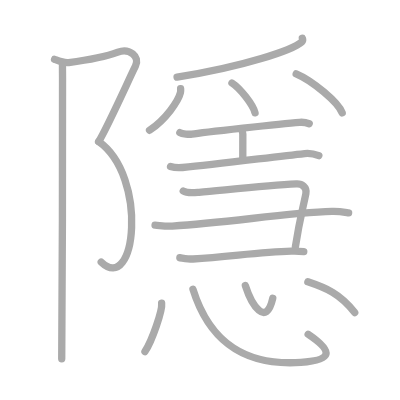
t = 0.00 s
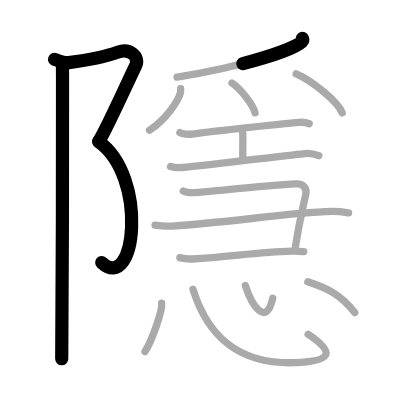
t = 3.50 s
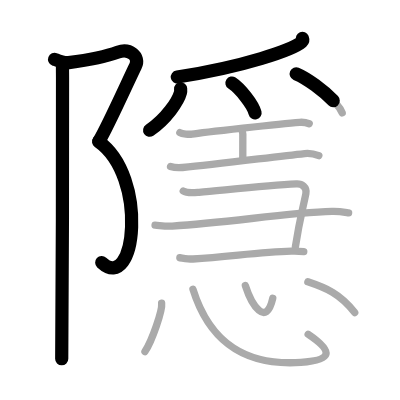
t = 6.75 s
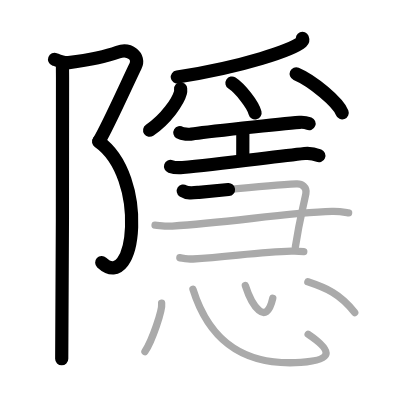
t = 10.25 s
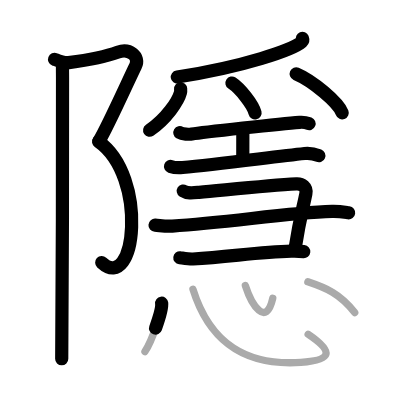
t = 13.50 s
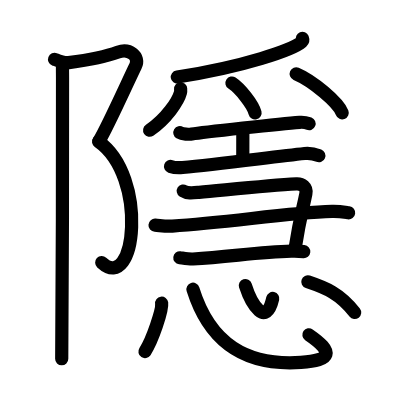
t = 17.00 s

The animated SVG that drew these frames (rendered in a browser with its animation timeline set to each time). Animation: 17 SMIL elements (animate=17); one cycle of 17.00 s.

<?xml version="1.0" standalone="no"?>
<!DOCTYPE svg PUBLIC "-//W3C//DTD SVG 1.1//EN"   "http://www.w3.org/Graphics/SVG/1.1/DTD/svg11.dtd">
<svg width="400px" height="400px"  version="1.1" xmlns="http://www.w3.org/2000/svg">
  <defs>
    <marker id="Triangle" viewBox="0 0 10 10" refX="0" refY="5" markerUnits="strokeWidth" markerWidth="3" style="stroke-opacity:0%;fill:#aaaaaa;" markerHeight="2" orient="auto">
      <path d="M 0 0 L 10 5 L 0 10 z" />
    </marker>
    
    <marker id="Arrow" viewBox="0 0 10 10" refX="5" refY="5" markerUnits="strokeWidth" markerWidth="1.8" style="stroke-opacity:0%;fill:#770000;" markerHeight="2" orient="auto">
      <path d="M 0 4 L 6 4 L 4 1 L 10 5 L 4 9 L 6 6 L 0 6 z" />
        <circle cx="5" cy="5" r="5" />
      </marker>
    
    <marker id="TriangleRed" viewBox="0 0 10 10" refX="0" refY="5" markerUnits="strokeWidth" markerWidth="3" style="stroke-opacity:0%;fill:#CC0000;" markerHeight="2" orient="auto">
      <path d="M 0 0 L 10 5 L 0 10 z" />
    </marker>
    
    <marker id="ArrowRed" viewBox="0 0 10 10" refX="5" refY="5" markerUnits="strokeWidth" markerWidth="1.8" style="stroke-opacity:0%;fill:#CC0000;" markerHeight="2" orient="auto">
      <path d="M 0 4 L 6 4 L 4 1 L 10 5 L 4 9 L 6 6 L 0 6 z" />
        <circle cx="5" cy="5" r="5" />
      </marker>
    
  </defs>
  
  <path style="fill:#ffffff; fill-opacity:100%; fill-rule:evenodd; stroke-width:0;" d="M 0 0 L 400px 0 L 400px 400px L 0 400px L 0 0" />

  <g transform="scale(3.6697247706422 3.6697247706422)">
<path style="fill:none; fill-opacity:0%; fill-rule:evenodd; stroke:#aaaaaa; stroke-opacity:100%; stroke-width: 1.5pt; stroke-linejoin:round; stroke-linecap:round;" d="M14.87 16.16c1.34 0.52 2.62 1.06 3.84 0.9c4.29-0.56 9.91-1.53 13.43-2.85c3.06-1.15 6.12 1.15 4.76 3.83c-1.36 2.68-7.63 16.71-10.01 20.55"></path>
<path style="fill:none; fill-opacity:0%; fill-rule:evenodd; stroke:#aaaaaa; stroke-opacity:100%; stroke-width: 1.5pt; stroke-linejoin:round; stroke-linecap:round;" d="M26.88 38.59C40.47 48.17 37 80.5 27.58 71.43"></path>
<path style="fill:none; fill-opacity:0%; fill-rule:evenodd; stroke:#aaaaaa; stroke-opacity:100%; stroke-width: 1.5pt; stroke-linejoin:round; stroke-linecap:round;" d="M17.04 17.03c-0.04 0.97 0 2.97 0 4.24c0 1.17 0 69.3-0.22 76.49"></path>
<path style="fill:none; fill-opacity:0%; fill-rule:evenodd; stroke:#aaaaaa; stroke-opacity:100%; stroke-width: 1.5pt; stroke-linejoin:round; stroke-linecap:round;" d="M82.4 10.43c0.1 0.25 0.2 0.64-0.19 1c-2.33 2.11-15.68 6.74-33.96 9.57"></path>
<path style="fill:none; fill-opacity:0%; fill-rule:evenodd; stroke:#aaaaaa; stroke-opacity:100%; stroke-width: 1.5pt; stroke-linejoin:round; stroke-linecap:round;" d="M49.22 24.18c0.02 0.27 0.05 0.69-0.05 1.07c-0.58 2.26-3.89 7.22-8.42 10.25"></path>
<path style="fill:none; fill-opacity:0%; fill-rule:evenodd; stroke:#aaaaaa; stroke-opacity:100%; stroke-width: 1.5pt; stroke-linejoin:round; stroke-linecap:round;" d="M63.21 22.62c2.22 1.44 5.74 5.9 6.29 8.13"></path>
<path style="fill:none; fill-opacity:0%; fill-rule:evenodd; stroke:#aaaaaa; stroke-opacity:100%; stroke-width: 1.5pt; stroke-linejoin:round; stroke-linecap:round;" d="M80.71 20.12c4.43 1.88 11.44 7.72 12.54 10.63"></path>
<path style="fill:none; fill-opacity:0%; fill-rule:evenodd; stroke:#aaaaaa; stroke-opacity:100%; stroke-width: 1.5pt; stroke-linejoin:round; stroke-linecap:round;" d="M49.01 36.16c0.62 0.37 2.64 0.49 3.27 0.38c2.91-0.5 24.48-2.83 29.37-3.21c0.96-0.08 1.82 0.07 2.61 0.39"></path>
<path style="fill:none; fill-opacity:0%; fill-rule:evenodd; stroke:#aaaaaa; stroke-opacity:100%; stroke-width: 1.5pt; stroke-linejoin:round; stroke-linecap:round;" d="M65.71 35.15c0.46 0.58 0.46 0.92 0.46 1.38c0 3.22-0.01 4.72-0.01 6.87"></path>
<path style="fill:none; fill-opacity:0%; fill-rule:evenodd; stroke:#aaaaaa; stroke-opacity:100%; stroke-width: 1.5pt; stroke-linejoin:round; stroke-linecap:round;" d="M46.47 45.35c0.52 0.18 2.4 0.37 3.28 0.29c9.57-0.89 24.74-2.89 33.27-3.8c1.42-0.15 3.14 0.3 3.86 0.59"></path>
<path style="fill:none; fill-opacity:0%; fill-rule:evenodd; stroke:#aaaaaa; stroke-opacity:100%; stroke-width: 1.5pt; stroke-linejoin:round; stroke-linecap:round;" d="M49.94 52.05c1.06 0.7 2.65 0.5 4.29 0.36c7.27-0.65 18.68-1.9 26.54-2.32c1.48-0.08 2.93 0.89 2.58 2.68c-0.94 4.68-1.61 6.47-2.86 14.52"></path>
<path style="fill:none; fill-opacity:0%; fill-rule:evenodd; stroke:#aaaaaa; stroke-opacity:100%; stroke-width: 1.5pt; stroke-linejoin:round; stroke-linecap:round;" d="M42.25 61.37c1.62 0.12 2.89 0.35 4.69 0.24c15.7-0.96 31.1-3.63 43.55-3.99c1.99-0.06 3.61 0.24 4.51 0.36"></path>
<path style="fill:none; fill-opacity:0%; fill-rule:evenodd; stroke:#aaaaaa; stroke-opacity:100%; stroke-width: 1.5pt; stroke-linejoin:round; stroke-linecap:round;" d="M49.01 70.24c0.89 0.11 2.51 0.39 3.58 0.33c9.83-0.54 17.85-1.92 26.79-2.13c1.43-0.04 2.32 0 3.4 0.11"></path>
<path style="fill:none; fill-opacity:0%; fill-rule:evenodd; stroke:#aaaaaa; stroke-opacity:100%; stroke-width: 1.5pt; stroke-linejoin:round; stroke-linecap:round;" d="M44.05 82.63c0.25 1.86-2.53 10.07-4.55 13.17"></path>
<path style="fill:none; fill-opacity:0%; fill-rule:evenodd; stroke:#aaaaaa; stroke-opacity:100%; stroke-width: 1.5pt; stroke-linejoin:round; stroke-linecap:round;" d="M52.58 78.82c4.67 14.93 14.67 20.93 29.42 19.93c8.48-0.58 9.06-2.83 1.97-7.65"></path>
<path style="fill:none; fill-opacity:0%; fill-rule:evenodd; stroke:#aaaaaa; stroke-opacity:100%; stroke-width: 1.5pt; stroke-linejoin:round; stroke-linecap:round;" d="M66.86 77.82c1.69 5.25 5.66 11.5 7.47 3.46"></path>
<path style="fill:none; fill-opacity:0%; fill-rule:evenodd; stroke:#aaaaaa; stroke-opacity:100%; stroke-width: 1.5pt; stroke-linejoin:round; stroke-linecap:round;" d="M83.89 76.8c4.98 1.67 8.72 3.19 12.77 8.36"></path>

<path style="fill:none; fill-opacity:0%; fill-rule:evenodd; stroke:#000000; stroke-opacity:100%; stroke-width: 2.7pt; stroke-linejoin:round; stroke-linecap:round;" d="M14.87 16.16c1.34 0.52 2.62 1.06 3.84 0.9c4.29-0.56 9.91-1.53 13.43-2.85c3.06-1.15 6.12 1.15 4.76 3.83c-1.36 2.68-7.63 16.71-10.01 20.55" pathLength="100" stroke-dashoffset="100" stroke-dasharray="100 105"><animate id="dashAnim1" attributeName="stroke-dashoffset" from="100" to="0" dur="1s" calcMode="linear" fill="freeze"/></path>
<path style="fill:none; fill-opacity:0%; fill-rule:evenodd; stroke:#000000; stroke-opacity:100%; stroke-width: 2.7pt; stroke-linejoin:round; stroke-linecap:round;" d="M26.88 38.59C40.47 48.17 37 80.5 27.58 71.43" pathLength="100" stroke-dashoffset="100" stroke-dasharray="100 105"><animate id="dashAnim2" attributeName="stroke-dashoffset" from="100" to="0" dur="1s" calcMode="linear" begin="dashAnim1.end" fill="freeze"/></path>
<path style="fill:none; fill-opacity:0%; fill-rule:evenodd; stroke:#000000; stroke-opacity:100%; stroke-width: 2.7pt; stroke-linejoin:round; stroke-linecap:round;" d="M17.04 17.03c-0.04 0.97 0 2.97 0 4.24c0 1.17 0 69.3-0.22 76.49" pathLength="100" stroke-dashoffset="100" stroke-dasharray="100 105"><animate id="dashAnim3" attributeName="stroke-dashoffset" from="100" to="0" dur="1s" calcMode="linear" begin="dashAnim2.end" fill="freeze"/></path>
<path style="fill:none; fill-opacity:0%; fill-rule:evenodd; stroke:#000000; stroke-opacity:100%; stroke-width: 2.7pt; stroke-linejoin:round; stroke-linecap:round;" d="M82.4 10.43c0.1 0.25 0.2 0.64-0.19 1c-2.33 2.11-15.68 6.74-33.96 9.57" pathLength="100" stroke-dashoffset="100" stroke-dasharray="100 105"><animate id="dashAnim4" attributeName="stroke-dashoffset" from="100" to="0" dur="1s" calcMode="linear" begin="dashAnim3.end" fill="freeze"/></path>
<path style="fill:none; fill-opacity:0%; fill-rule:evenodd; stroke:#000000; stroke-opacity:100%; stroke-width: 2.7pt; stroke-linejoin:round; stroke-linecap:round;" d="M49.22 24.18c0.02 0.27 0.05 0.69-0.05 1.07c-0.58 2.26-3.89 7.22-8.42 10.25" pathLength="100" stroke-dashoffset="100" stroke-dasharray="100 105"><animate id="dashAnim5" attributeName="stroke-dashoffset" from="100" to="0" dur="1s" calcMode="linear" begin="dashAnim4.end" fill="freeze"/></path>
<path style="fill:none; fill-opacity:0%; fill-rule:evenodd; stroke:#000000; stroke-opacity:100%; stroke-width: 2.7pt; stroke-linejoin:round; stroke-linecap:round;" d="M63.21 22.62c2.22 1.44 5.74 5.9 6.29 8.13" pathLength="100" stroke-dashoffset="100" stroke-dasharray="100 105"><animate id="dashAnim6" attributeName="stroke-dashoffset" from="100" to="0" dur="1s" calcMode="linear" begin="dashAnim5.end" fill="freeze"/></path>
<path style="fill:none; fill-opacity:0%; fill-rule:evenodd; stroke:#000000; stroke-opacity:100%; stroke-width: 2.7pt; stroke-linejoin:round; stroke-linecap:round;" d="M80.71 20.12c4.43 1.88 11.44 7.72 12.54 10.63" pathLength="100" stroke-dashoffset="100" stroke-dasharray="100 105"><animate id="dashAnim7" attributeName="stroke-dashoffset" from="100" to="0" dur="1s" calcMode="linear" begin="dashAnim6.end" fill="freeze"/></path>
<path style="fill:none; fill-opacity:0%; fill-rule:evenodd; stroke:#000000; stroke-opacity:100%; stroke-width: 2.7pt; stroke-linejoin:round; stroke-linecap:round;" d="M49.01 36.16c0.62 0.37 2.64 0.49 3.27 0.38c2.91-0.5 24.48-2.83 29.37-3.21c0.96-0.08 1.82 0.07 2.61 0.39" pathLength="100" stroke-dashoffset="100" stroke-dasharray="100 105"><animate id="dashAnim8" attributeName="stroke-dashoffset" from="100" to="0" dur="1s" calcMode="linear" begin="dashAnim7.end" fill="freeze"/></path>
<path style="fill:none; fill-opacity:0%; fill-rule:evenodd; stroke:#000000; stroke-opacity:100%; stroke-width: 2.7pt; stroke-linejoin:round; stroke-linecap:round;" d="M65.71 35.15c0.46 0.58 0.46 0.92 0.46 1.38c0 3.22-0.01 4.72-0.01 6.87" pathLength="100" stroke-dashoffset="100" stroke-dasharray="100 105"><animate id="dashAnim9" attributeName="stroke-dashoffset" from="100" to="0" dur="1s" calcMode="linear" begin="dashAnim8.end" fill="freeze"/></path>
<path style="fill:none; fill-opacity:0%; fill-rule:evenodd; stroke:#000000; stroke-opacity:100%; stroke-width: 2.7pt; stroke-linejoin:round; stroke-linecap:round;" d="M46.47 45.35c0.52 0.18 2.4 0.37 3.28 0.29c9.57-0.89 24.74-2.89 33.27-3.8c1.42-0.15 3.14 0.3 3.86 0.59" pathLength="100" stroke-dashoffset="100" stroke-dasharray="100 105"><animate id="dashAnim10" attributeName="stroke-dashoffset" from="100" to="0" dur="1s" calcMode="linear" begin="dashAnim9.end" fill="freeze"/></path>
<path style="fill:none; fill-opacity:0%; fill-rule:evenodd; stroke:#000000; stroke-opacity:100%; stroke-width: 2.7pt; stroke-linejoin:round; stroke-linecap:round;" d="M49.94 52.05c1.06 0.7 2.65 0.5 4.29 0.36c7.27-0.65 18.68-1.9 26.54-2.32c1.48-0.08 2.93 0.89 2.58 2.68c-0.94 4.68-1.61 6.47-2.86 14.52" pathLength="100" stroke-dashoffset="100" stroke-dasharray="100 105"><animate id="dashAnim11" attributeName="stroke-dashoffset" from="100" to="0" dur="1s" calcMode="linear" begin="dashAnim10.end" fill="freeze"/></path>
<path style="fill:none; fill-opacity:0%; fill-rule:evenodd; stroke:#000000; stroke-opacity:100%; stroke-width: 2.7pt; stroke-linejoin:round; stroke-linecap:round;" d="M42.25 61.37c1.62 0.12 2.89 0.35 4.69 0.24c15.7-0.96 31.1-3.63 43.55-3.99c1.99-0.06 3.61 0.24 4.51 0.36" pathLength="100" stroke-dashoffset="100" stroke-dasharray="100 105"><animate id="dashAnim12" attributeName="stroke-dashoffset" from="100" to="0" dur="1s" calcMode="linear" begin="dashAnim11.end" fill="freeze"/></path>
<path style="fill:none; fill-opacity:0%; fill-rule:evenodd; stroke:#000000; stroke-opacity:100%; stroke-width: 2.7pt; stroke-linejoin:round; stroke-linecap:round;" d="M49.01 70.24c0.89 0.11 2.51 0.39 3.58 0.33c9.83-0.54 17.85-1.92 26.79-2.13c1.43-0.04 2.32 0 3.4 0.11" pathLength="100" stroke-dashoffset="100" stroke-dasharray="100 105"><animate id="dashAnim13" attributeName="stroke-dashoffset" from="100" to="0" dur="1s" calcMode="linear" begin="dashAnim12.end" fill="freeze"/></path>
<path style="fill:none; fill-opacity:0%; fill-rule:evenodd; stroke:#000000; stroke-opacity:100%; stroke-width: 2.7pt; stroke-linejoin:round; stroke-linecap:round;" d="M44.05 82.63c0.25 1.86-2.53 10.07-4.55 13.17" pathLength="100" stroke-dashoffset="100" stroke-dasharray="100 105"><animate id="dashAnim14" attributeName="stroke-dashoffset" from="100" to="0" dur="1s" calcMode="linear" begin="dashAnim13.end" fill="freeze"/></path>
<path style="fill:none; fill-opacity:0%; fill-rule:evenodd; stroke:#000000; stroke-opacity:100%; stroke-width: 2.7pt; stroke-linejoin:round; stroke-linecap:round;" d="M52.58 78.82c4.67 14.93 14.67 20.93 29.42 19.93c8.48-0.58 9.06-2.83 1.97-7.65" pathLength="100" stroke-dashoffset="100" stroke-dasharray="100 105"><animate id="dashAnim15" attributeName="stroke-dashoffset" from="100" to="0" dur="1s" calcMode="linear" begin="dashAnim14.end" fill="freeze"/></path>
<path style="fill:none; fill-opacity:0%; fill-rule:evenodd; stroke:#000000; stroke-opacity:100%; stroke-width: 2.7pt; stroke-linejoin:round; stroke-linecap:round;" d="M66.86 77.82c1.69 5.25 5.66 11.5 7.47 3.46" pathLength="100" stroke-dashoffset="100" stroke-dasharray="100 105"><animate id="dashAnim16" attributeName="stroke-dashoffset" from="100" to="0" dur="1s" calcMode="linear" begin="dashAnim15.end" fill="freeze"/></path>
<path style="fill:none; fill-opacity:0%; fill-rule:evenodd; stroke:#000000; stroke-opacity:100%; stroke-width: 2.7pt; stroke-linejoin:round; stroke-linecap:round;" d="M83.89 76.8c4.98 1.67 8.72 3.19 12.77 8.36" pathLength="100" stroke-dashoffset="100" stroke-dasharray="100 105"><animate id="dashAnim17" attributeName="stroke-dashoffset" from="100" to="0" dur="1s" calcMode="linear" begin="dashAnim16.end" fill="freeze"/></path>

</g>

</svg>  
          
